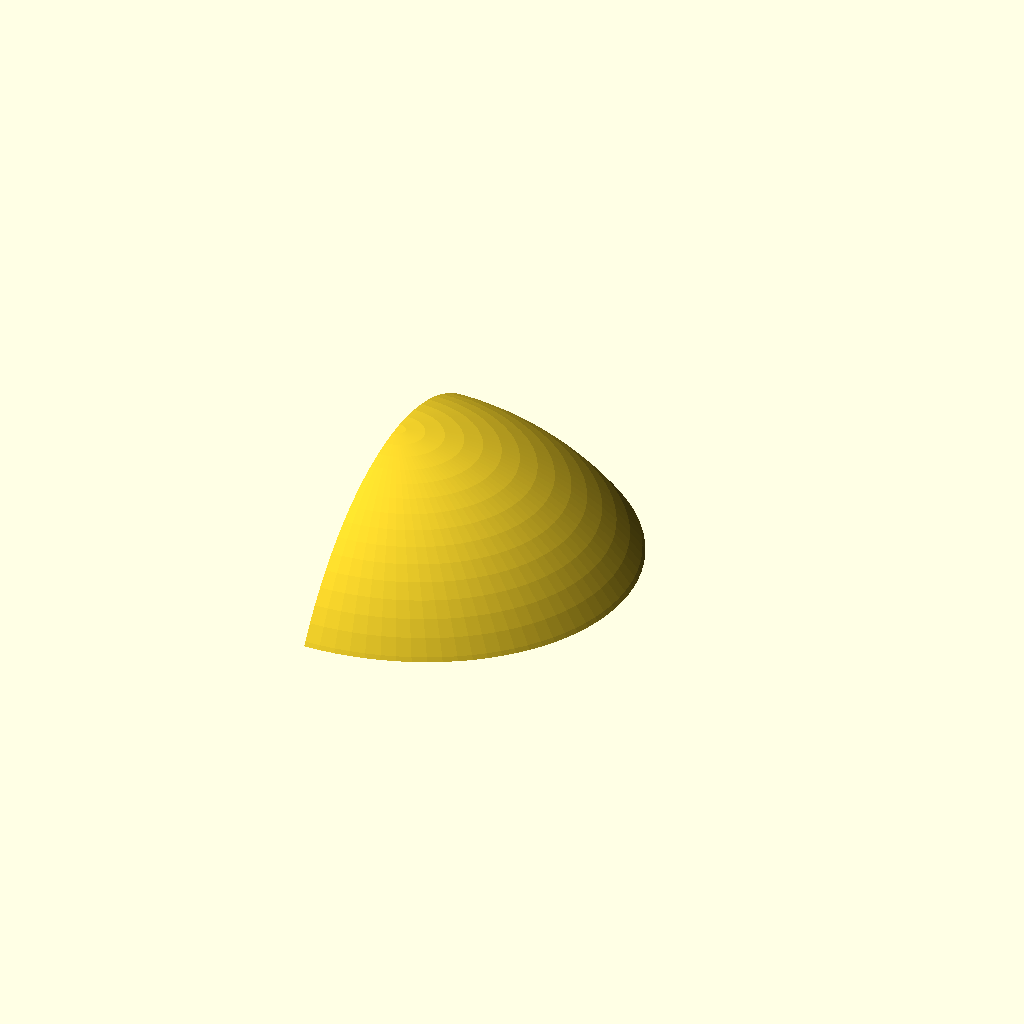
Cell 1: rendered with the file's own defaults.
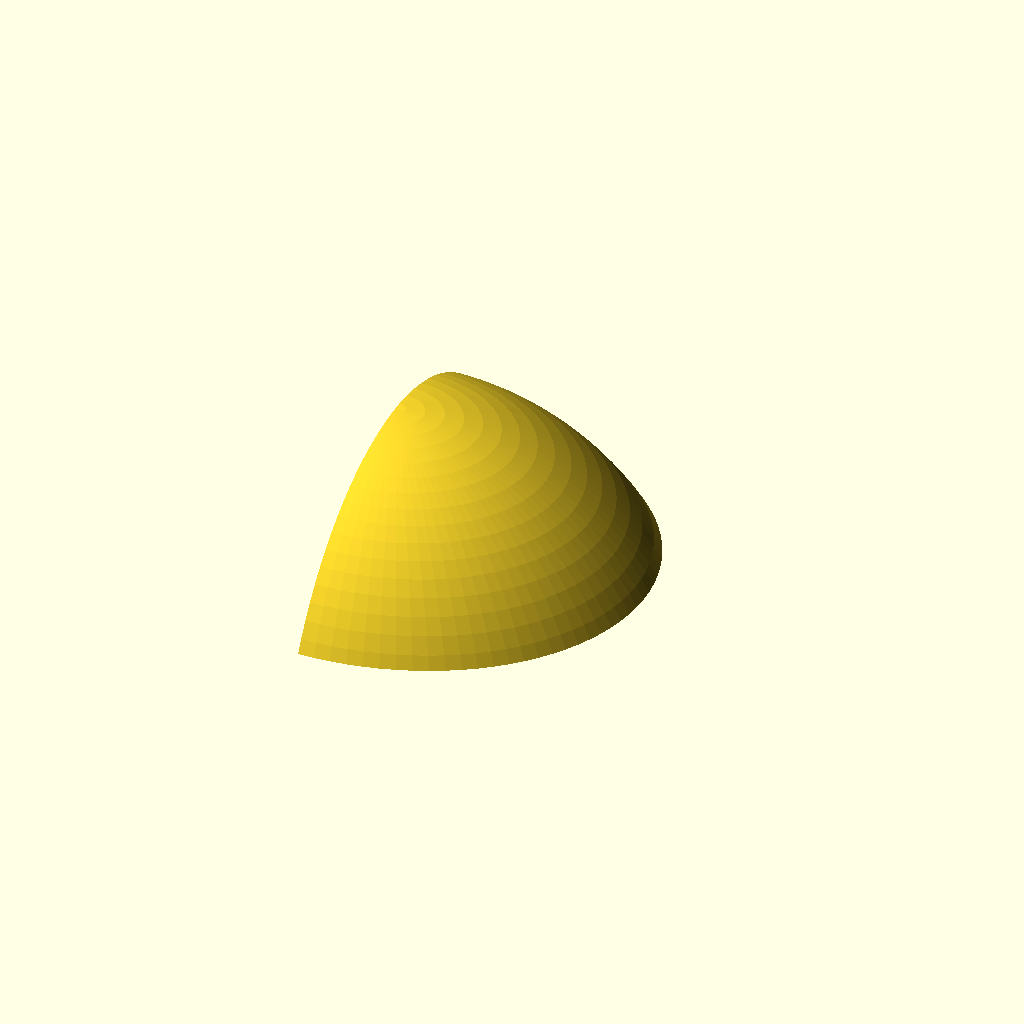
Cell 2: top_thickness = 8 (everything else at default).
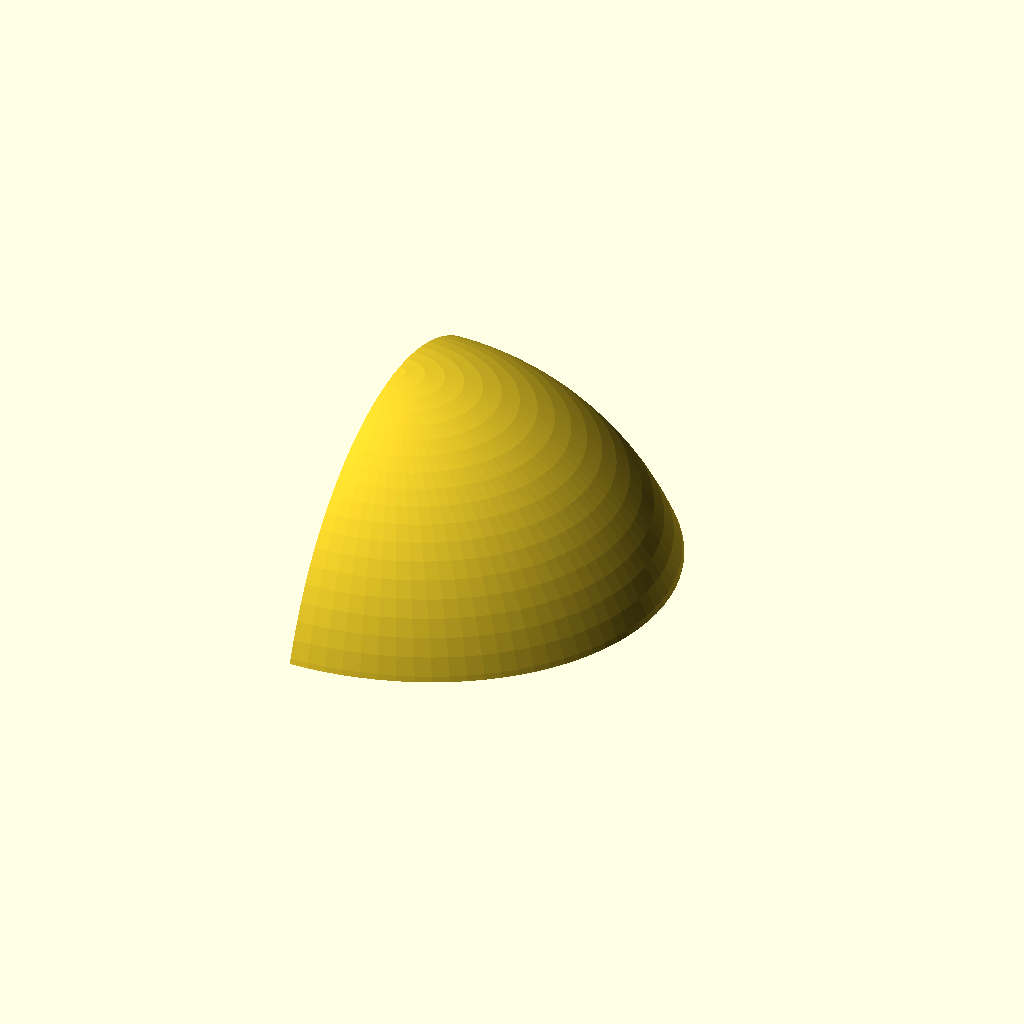
Cell 3: the same model with bottom_thickness = 22.
All cells are drawn from one camera (rotation 55°, 0°, 25°, orthographic, colour scheme Cornfield), so only the parameter changes between them.
Source of the model, OpenSCAD/MiscParts/accastillage/embout.rail.scad:
/*
 * Embout de rail (Pordin-Nancq)
 * With a sphere. with scale (=> rugby ball shape)
 */

// Globals rail
top_thickness = 4;
bottom_thickness = 11;
top_width = 32;
bottom_width = 10; // TODO Check that

module rail(length) {
  union() {
    // Top
    translate([0, 0, (bottom_thickness + (top_thickness / 2))]) {
        cube(size = [length, top_width, top_thickness], center = true);
    }
    // Bottom
    translate([0, 0, bottom_thickness / 2]) {
        cube(size = [length, bottom_width, bottom_thickness], center = true);
    }
  }
}

module the_stuff(sphere_diam, thickness) {
  difference() {
    scale([1, 0.85, 1]) { // Rugby ball shape !
      sphere(d = sphere_diam / 1.0, $fn=100);
    }
    // Left-right screen
    translate([(-sphere_diam / 2), 0, 0]) {
      cube(size=[sphere_diam, sphere_diam, sphere_diam], center=true);
    }
    // Top-bottom screen
    translate([0, 0, - thickness]) {
      cube(size=[sphere_diam, sphere_diam, sphere_diam], center=true);
    }
  }
}

rail_length = 100;
sphere_diam = 100;
on_top = 5;
inside = 10;
  
difference() {

  translate([-inside, 0, (- sphere_diam / 2) + (top_thickness + bottom_thickness) + on_top ]) {
    the_stuff(sphere_diam, (top_thickness + bottom_thickness) + on_top);
  }

  translate ([-(rail_length / 2), 0, 0]) {
    rail(rail_length);
  }
}
Parameter table extracted from the source (name, type, default, range or options):
top_thickness: number, default 4
bottom_thickness: number, default 11
top_width: number, default 32
bottom_width: number, default 10
